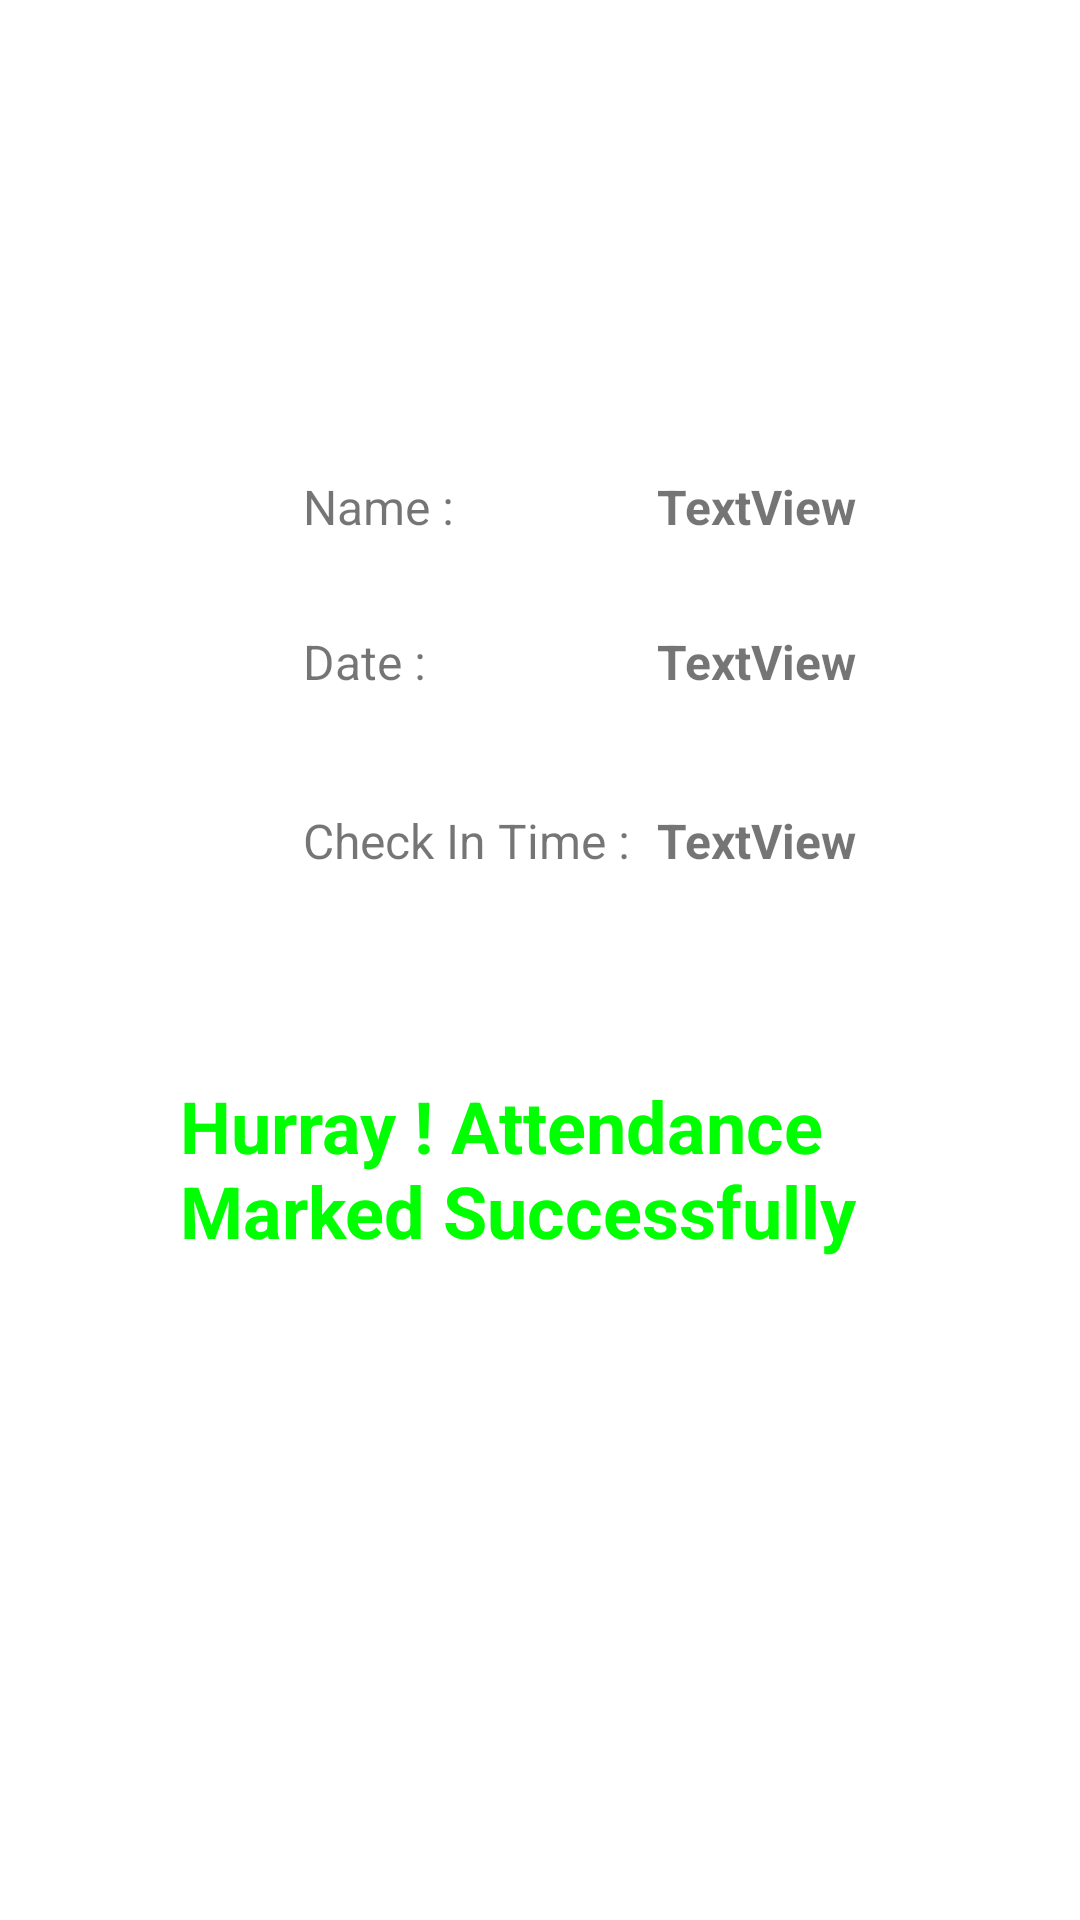

This screen was rendered from an Android layout file. Write that file and the resources it references.
<!-- AndroidManifest.xml: application theme Theme.FaceRecognition.NoActionBar -->
<!-- res/layout/activity_main7.xml -->
<?xml version="1.0" encoding="utf-8"?>
<androidx.constraintlayout.widget.ConstraintLayout xmlns:android="http://schemas.android.com/apk/res/android"
    xmlns:app="http://schemas.android.com/apk/res-auto"
    xmlns:tools="http://schemas.android.com/tools"
    android:layout_width="match_parent"
    android:layout_height="match_parent"
    tools:context="cgusmartattendance.aman.facerecognition.MainActivity7">

    <ImageView
        android:id="@+id/imageView2"
        android:layout_width="200dp"
        android:layout_height="43dp"
        android:layout_marginTop="57dp"
        app:layout_constraintEnd_toEndOf="parent"
        app:layout_constraintStart_toStartOf="parent"
        app:layout_constraintTop_toBottomOf="@+id/textViewsuccess"
        app:srcCompat="@drawable/tick" />

    <TextView
        android:id="@+id/textViewdate1"
        android:layout_width="wrap_content"
        android:layout_height="wrap_content"
        android:layout_marginTop="30dp"
        android:text="TextView"
        android:textSize="16sp"
        android:textStyle="bold"
        app:layout_constraintStart_toStartOf="@+id/textViewname1"
        app:layout_constraintTop_toBottomOf="@+id/textViewname1"
        tools:visibility="visible" />

    <TextView
        android:id="@+id/textViewname1"
        android:layout_width="wrap_content"
        android:layout_height="wrap_content"
        android:text="TextView"
        android:textSize="16sp"
        android:textStyle="bold"
        app:layout_constraintEnd_toEndOf="@+id/textViewtime1"
        app:layout_constraintStart_toStartOf="@+id/textViewtime1"
        app:layout_constraintTop_toTopOf="@+id/textviewname"
        tools:visibility="visible" />

    <TextView
        android:id="@+id/textViewsuccess"
        style="@android:style/Widget.DeviceDefault.Light.TextView"
        android:layout_width="240dp"
        android:layout_height="71dp"
        android:layout_marginBottom="210dp"
        android:text="Hurray ! Attendance Marked Successfully"
        android:textAppearance="@style/TextAppearance.AppCompat.Body1"
        android:textColor="#00FF00"
        android:textSize="24sp"
        android:textStyle="bold"
        app:layout_constraintBottom_toBottomOf="parent"
        app:layout_constraintEnd_toEndOf="parent"
        app:layout_constraintStart_toStartOf="parent"
        tools:visibility="visible" />

    <TextView
        android:id="@+id/textViewtime"
        android:layout_width="wrap_content"
        android:layout_height="wrap_content"
        android:text="Check In Time :"
        android:textSize="16sp"
        app:layout_constraintBaseline_toBaselineOf="@+id/textViewtime1"
        app:layout_constraintStart_toStartOf="@+id/textViewdate"
        tools:visibility="visible" />

    <TextView
        android:id="@+id/textViewdate"
        android:layout_width="wrap_content"
        android:layout_height="wrap_content"
        android:layout_marginTop="30dp"
        android:text="Date :"
        android:textSize="16sp"
        app:layout_constraintStart_toStartOf="@+id/textviewname"
        app:layout_constraintTop_toBottomOf="@+id/textviewname"
        tools:visibility="visible" />

    <TextView
        android:id="@+id/textViewtime1"
        android:layout_width="wrap_content"
        android:layout_height="wrap_content"
        android:layout_marginStart="9dp"
        android:layout_marginTop="38dp"
        android:text="TextView"
        android:textSize="16sp"
        android:textStyle="bold"
        app:layout_constraintStart_toEndOf="@+id/textViewtime"
        app:layout_constraintTop_toBottomOf="@+id/textViewdate1"
        tools:visibility="visible" />

    <TextView
        android:id="@+id/textviewname"
        android:layout_width="wrap_content"
        android:layout_height="wrap_content"
        android:layout_marginStart="101dp"
        android:layout_marginTop="158dp"
        android:text="Name :"
        android:textSize="16sp"
        app:layout_constraintStart_toStartOf="parent"
        app:layout_constraintTop_toTopOf="parent"
        tools:visibility="visible" />

</androidx.constraintlayout.widget.ConstraintLayout>
<!-- resources referenced by this layout -->
<resources>
  <style name="Theme.FaceRecognition.NoActionBar">
          <item name="windowActionBar">false</item>
          <item name="windowNoTitle">true</item>
      </style>
</resources>
